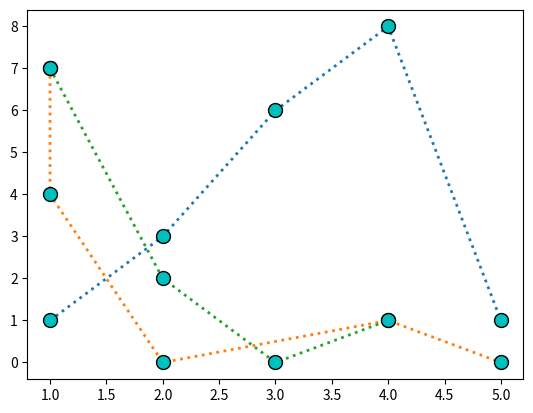

This figure's Python source:
import matplotlib.pyplot as plt
x1=[1,2,3,4,5]
y1=[1,3,6,8,1]
x2=[1,1,2,4,5]
y2=[7,4,0,1,0]
x3=[1,2,3,4]
y3=[7,2,0,1]
plt.plot(x1,y1,x2,y2,x3,y3,ls=':',lw=2,marker="o",mec="k",mfc="c",ms=10)
plt.show()